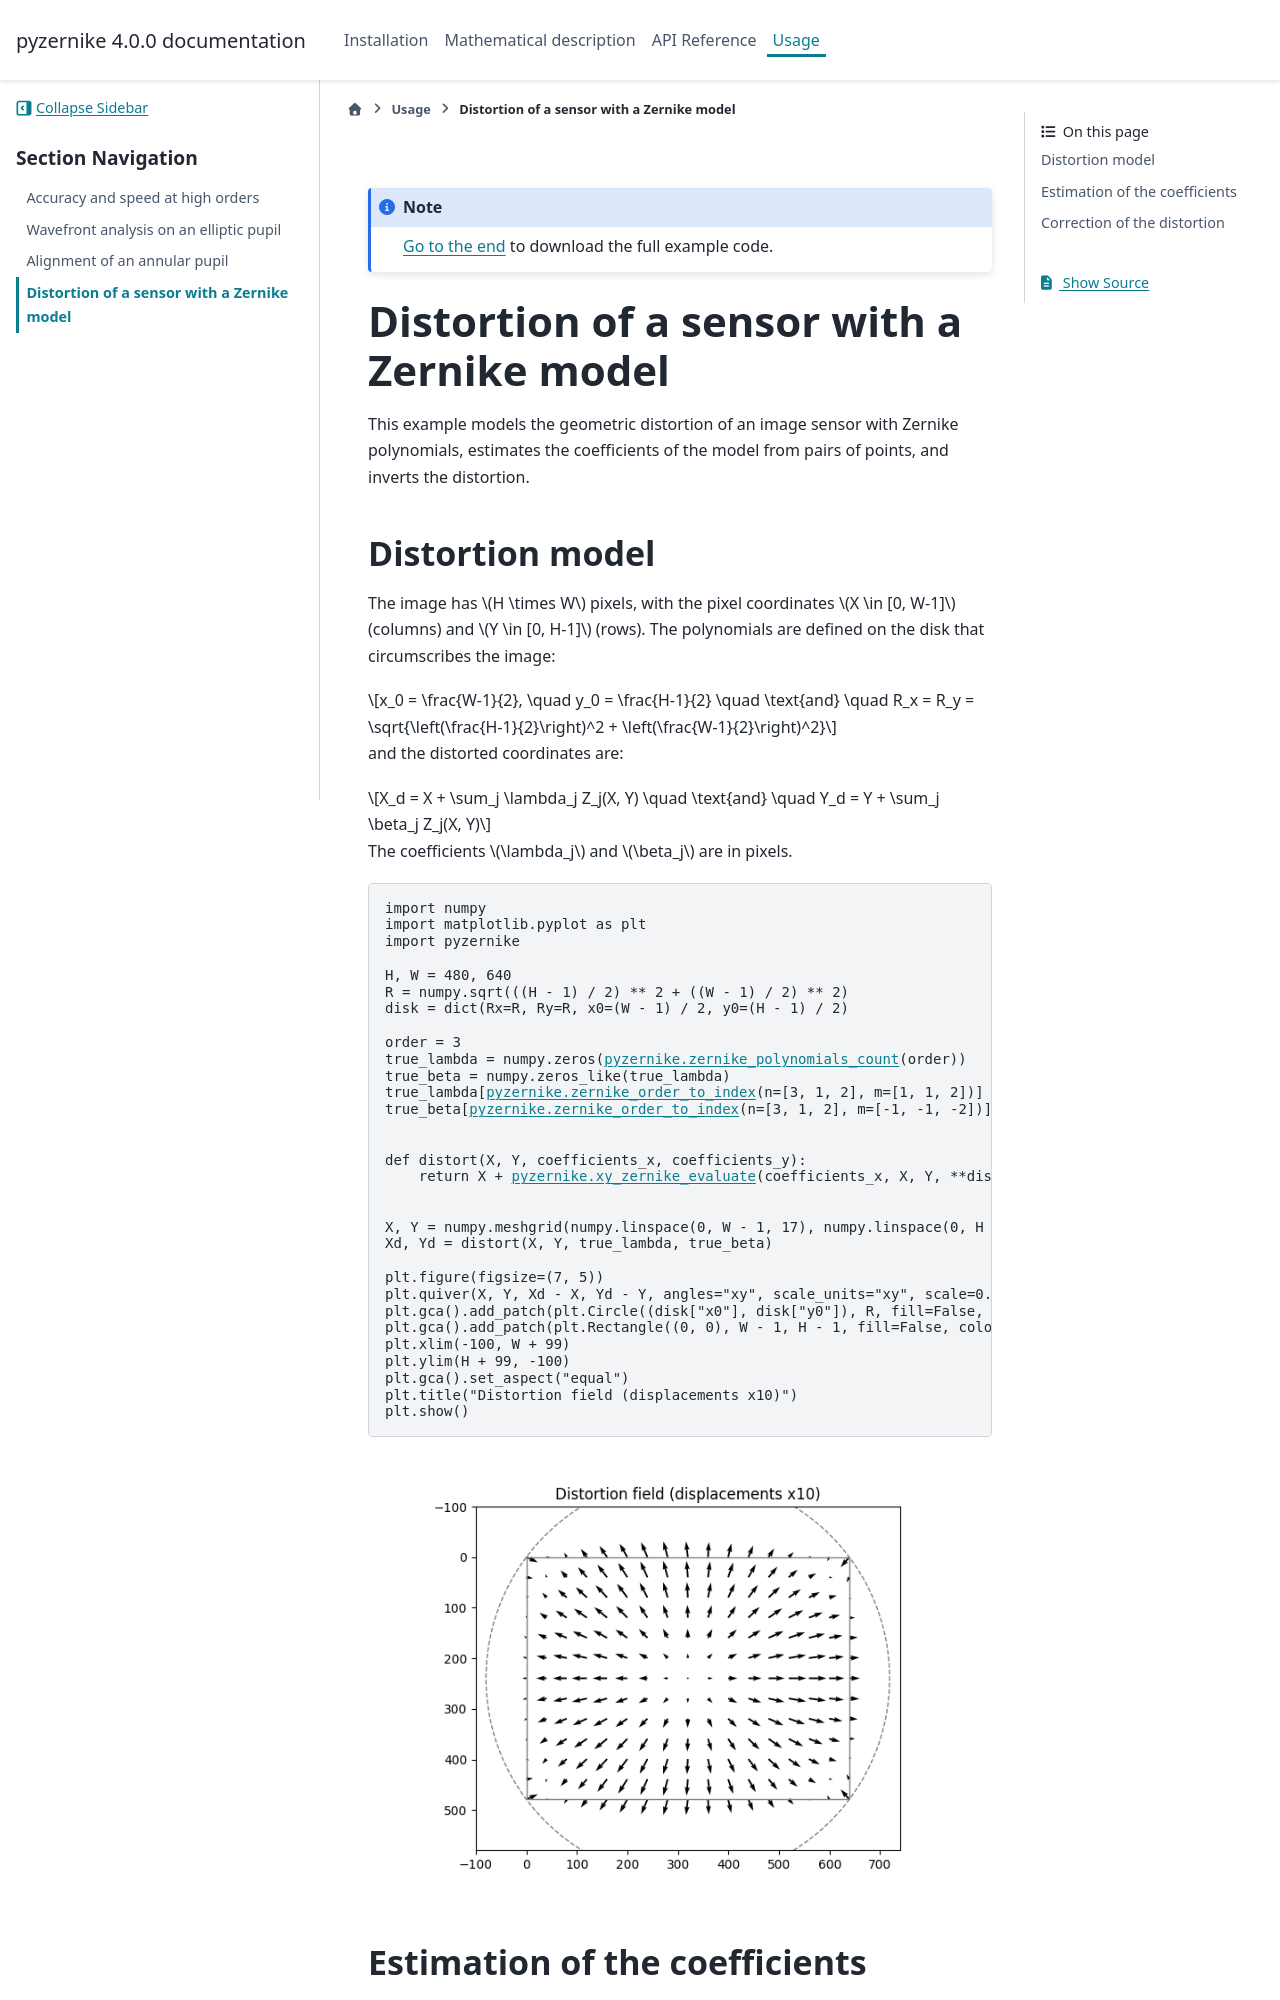

repository: Artezaru/pyzernike · page: _gallery/sensor_distortion.html · generator: sphinx


.. DO NOT EDIT.
.. THIS FILE WAS AUTOMATICALLY GENERATED BY SPHINX-GALLERY.
.. TO MAKE CHANGES, EDIT THE SOURCE PYTHON FILE:
.. "_gallery/sensor_distortion.py"
.. LINE NUMBERS ARE GIVEN BELOW.

.. only:: html

    .. note::
        :class: sphx-glr-download-link-note

        :ref:`Go to the end <sphx_glr_download__gallery_sensor_distortion.py>`
        to download the full example code.

.. rst-class:: sphx-glr-example-title

.. _sphx_glr__gallery_sensor_distortion.py:


Distortion of a sensor with a Zernike model
======================================================================================================

This example models the geometric distortion of an image sensor with Zernike polynomials, estimates
the coefficients of the model from pairs of points, and inverts the distortion.

.. GENERATED FROM PYTHON SOURCE LINES 11-32

Distortion model
-----------------------------------------------------------------

The image has :math:`H \times W` pixels, with the pixel coordinates :math:`X \in [0, W-1]` (columns) and
:math:`Y \in [0, H-1]` (rows). The polynomials are defined on the disk that circumscribes the image:

.. math::

    x_0 = \frac{W-1}{2}, \quad y_0 = \frac{H-1}{2}
    \quad \text{and} \quad
    R_x = R_y = \sqrt{\left(\frac{H-1}{2}\right)^2 + \left(\frac{W-1}{2}\right)^2}

and the distorted coordinates are:

.. math::

    X_d = X + \sum_j \lambda_j Z_j(X, Y)
    \quad \text{and} \quad
    Y_d = Y + \sum_j \beta_j Z_j(X, Y)

The coefficients :math:`\lambda_j` and :math:`\beta_j` are in pixels.

.. GENERATED FROM PYTHON SOURCE LINES 32-65

.. code-block:: Python


    import numpy
    import matplotlib.pyplot as plt
    import pyzernike

    H, W = 480, 640
    R = numpy.sqrt(((H - 1) / 2) ** 2 + ((W - 1) / 2) ** 2)
    disk = dict(Rx=R, Ry=R, x0=(W - 1) / 2, y0=(H - 1) / 2)

    order = 3
    true_lambda = numpy.zeros(pyzernike.zernike_polynomials_count(order))
    true_beta = numpy.zeros_like(true_lambda)
    true_lambda[pyzernike.zernike_order_to_index(n=[3, 1, 2], m=[1, 1, 2])] = [-4.0, 1.5, 1.0]  # pixels
    true_beta[pyzernike.zernike_order_to_index(n=[3, 1, 2], m=[-1, -1, -2])] = [-4.0, 1.5, -0.5]  # pixels


    def distort(X, Y, coefficients_x, coefficients_y):
        return X + pyzernike.xy_zernike_evaluate(coefficients_x, X, Y, **disk), Y + pyzernike.xy_zernike_evaluate(coefficients_y, X, Y, **disk)


    X, Y = numpy.meshgrid(numpy.linspace(0, W - 1, 17), numpy.linspace(0, H - 1, 13))
    Xd, Yd = distort(X, Y, true_lambda, true_beta)

    plt.figure(figsize=(7, 5))
    plt.quiver(X, Y, Xd - X, Yd - Y, angles="xy", scale_units="xy", scale=0.1)
    plt.gca().add_patch(plt.Circle((disk["x0"], disk["y0"]), R, fill=False, linestyle="--", color="gray"))
    plt.gca().add_patch(plt.Rectangle((0, 0), W - 1, H - 1, fill=False, color="gray"))
    plt.xlim(-100, W + 99)
    plt.ylim(H + 99, -100)
    plt.gca().set_aspect("equal")
    plt.title("Distortion field (displacements x10)")
    plt.show()




.. image-sg:: /_gallery/images/sphx_glr_sensor_distortion_001.png
   :alt: Distortion field (displacements x10)
   :srcset: /_gallery/images/sphx_glr_sensor_distortion_001.png
   :class: sphx-glr-single-img





.. GENERATED FROM PYTHON SOURCE LINES 66-72
